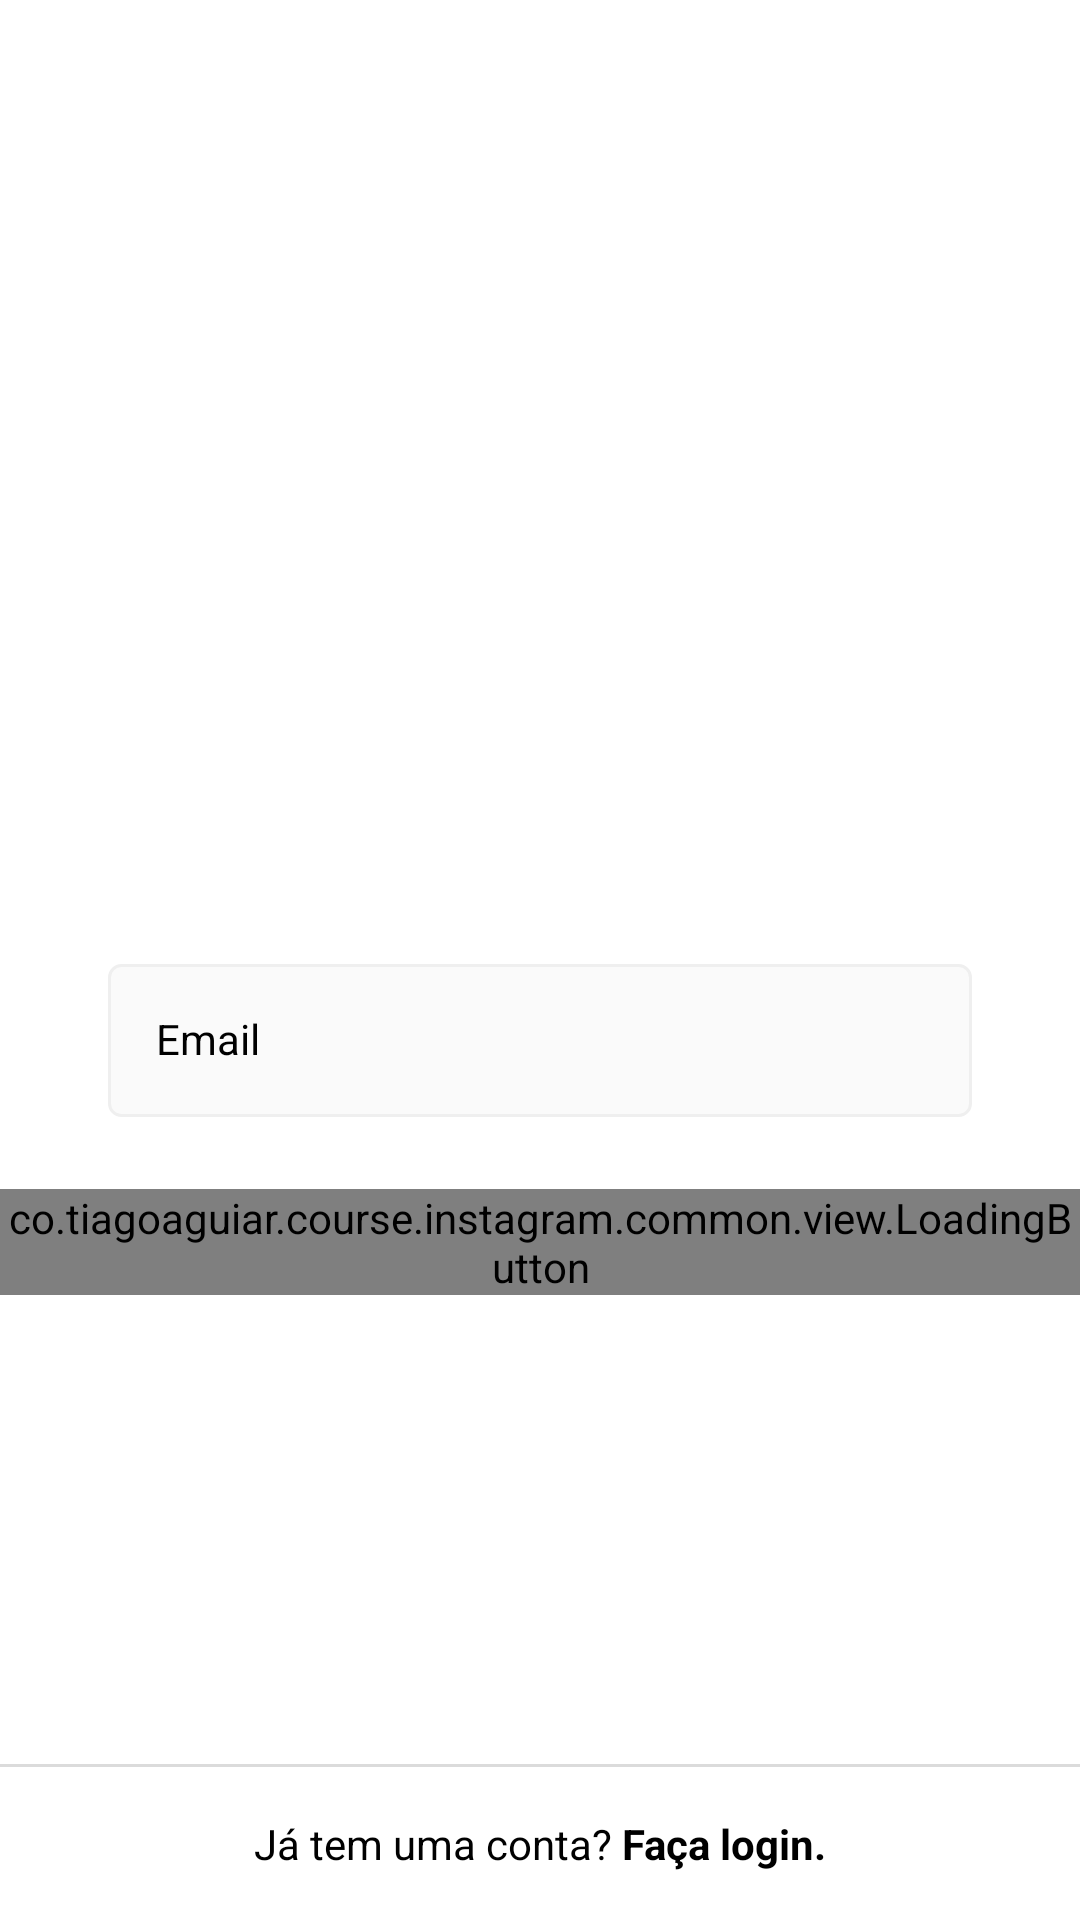

Layout XML and referenced resources for this Android screen:
<!-- AndroidManifest.xml: application theme Theme.Instagram -->
<!-- res/layout/fragment_register_email.xml -->
<?xml version="1.0" encoding="utf-8"?>
<androidx.constraintlayout.widget.ConstraintLayout xmlns:android="http://schemas.android.com/apk/res/android"
    xmlns:app="http://schemas.android.com/apk/res-auto"
    android:layout_width="match_parent"
    android:layout_height="match_parent"
    android:background="@color/white">

    <ScrollView
        android:layout_width="match_parent"
        android:layout_height="wrap_content"
        app:layout_constraintBottom_toBottomOf="parent"
        app:layout_constraintEnd_toEndOf="parent"
        app:layout_constraintStart_toStartOf="parent"
        app:layout_constraintTop_toTopOf="parent"
        app:layout_constraintVertical_bias="0.3">

        <LinearLayout
            android:layout_width="match_parent"
            android:layout_height="wrap_content"
            android:orientation="vertical"
            android:paddingVertical="50dp">

            <ImageView
                android:layout_width="150dp"
                android:layout_height="150dp"
                android:layout_marginBottom="48dp"
                android:layout_gravity="center_horizontal"
                android:contentDescription="@null"
                android:src="@drawable/photo_icon" />

            <com.google.android.material.textfield.TextInputLayout
                android:id="@+id/register_edit_email_input"
                style="@style/Theme.Instagram.TextInputEditTextForm">

                <com.google.android.material.textfield.TextInputEditText
                    android:id="@+id/register_edit_email"
                    style="@style/Theme.Instagram.EditTextForm"
                    android:autofillHints="@null"
                    android:hint="@string/email"
                    android:inputType="textEmailAddress" />
            </com.google.android.material.textfield.TextInputLayout>

            <co.tiagoaguiar.course.instagram.common.view.LoadingButton
                android:id="@+id/register_btn_next"
                android:layout_width="match_parent"
                android:layout_height="wrap_content"
                app:text="@string/next" />

        </LinearLayout>

    </ScrollView>

    <View
        android:layout_width="match_parent"
        android:layout_height="1dp"
        android:layout_gravity="center"
        android:background="@color/gray_border"
        app:layout_constraintBottom_toTopOf="@id/register_txt_login"
        app:layout_constraintEnd_toEndOf="parent"
        app:layout_constraintStart_toStartOf="parent" />

    <TextView
        android:id="@+id/register_txt_login"
        style="@style/Theme.Instagram.TextViewBase"
        android:layout_width="0dp"
        android:background="@color/white"
        android:textColor="@color/black"
        android:text="@string/already_has_account"
        android:textAlignment="center"
        app:layout_constraintBottom_toBottomOf="parent"
        app:layout_constraintEnd_toEndOf="parent"
        app:layout_constraintStart_toStartOf="parent" />

</androidx.constraintlayout.widget.ConstraintLayout>
<!-- resources referenced by this layout -->
<resources>
  <color name="black">#FF000000</color>
  <color name="gray_border">#DBDBDB</color>
  <color name="white">#FFFFFFFF</color>
  <string name="already_has_account">Já tem uma conta? <b>Faça login.</b></string>
  <string name="email">Email</string>
  <string name="next">Avançar</string>
  <style name="Theme.Instagram.EditTextForm">
          <item name="android:layout_width">match_parent</item>
          <item name="android:layout_height">wrap_content</item>
          <item name="android:padding">16dp</item>
          <item name="android:layout_marginBottom">4dp</item>
          <item name="android:textColor">@color/black</item>
          <item name="android:background">@drawable/edit_text_background</item>
      </style>
  <style name="Theme.Instagram.TextInputEditTextForm" parent="Widget.MaterialComponents.TextInputLayout.OutlinedBox">
          <item name="android:layout_width">match_parent</item>
          <item name="android:layout_height">wrap_content</item>
          <item name="android:layout_marginStart">36dp</item>
          <item name="android:layout_marginEnd">36dp</item>
          <item name="android:textColorHint">@color/black</item>
          <item name="android:layout_marginBottom">20dp</item>
      </style>
  <style name="Theme.Instagram.TextViewBase" parent="Theme.Instagram.FormContainer">
          <item name="android:layout_width">wrap_content</item>
          <item name="android:layout_height">wrap_content</item>
          <item name="android:textColor">@color/gray_text</item>
          <item name="android:padding">16dp</item>
      </style>
  <style name="Theme.Instagram" parent="Theme.MaterialComponents.Light.NoActionBar">
          
          <item name="colorPrimary">@color/black</item>
          <item name="colorPrimaryVariant">@color/gray_darker</item>
          <item name="colorOnPrimary">@color/white</item>
          
          <item name="colorSecondary">@color/black</item>
          <item name="colorSecondaryVariant">@color/teal_700</item>
          <item name="colorOnSecondary">@color/black</item>
          
          <item name="android:statusBarColor">?attr/colorSecondary</item>
          
      </style>
  <!-- drawable edit_text_background (drawable) -->
  <?xml version="1.0" encoding="utf-8"?>
  <shape xmlns:android="http://schemas.android.com/apk/res/android">
  
      <stroke android:color="@color/gray_darker" android:width="1dp"/>
      <solid android:color="@color/gray"/>
      <corners android:radius="4dp"/>
  
  </shape>
  <style name="Theme.Instagram.FormContainer">
          <item name="android:layout_width">match_parent</item>
          <item name="android:layout_height">wrap_content</item>
          <item name="android:layout_marginStart">36dp</item>
          <item name="android:layout_marginEnd">36dp</item>
      </style>
  <color name="gray_text">#999999</color>
  <color name="gray_darker">#EFEFEF</color>
  <color name="teal_700">#FF018786</color>
  <color name="gray">#FAFAFA</color>
</resources>
